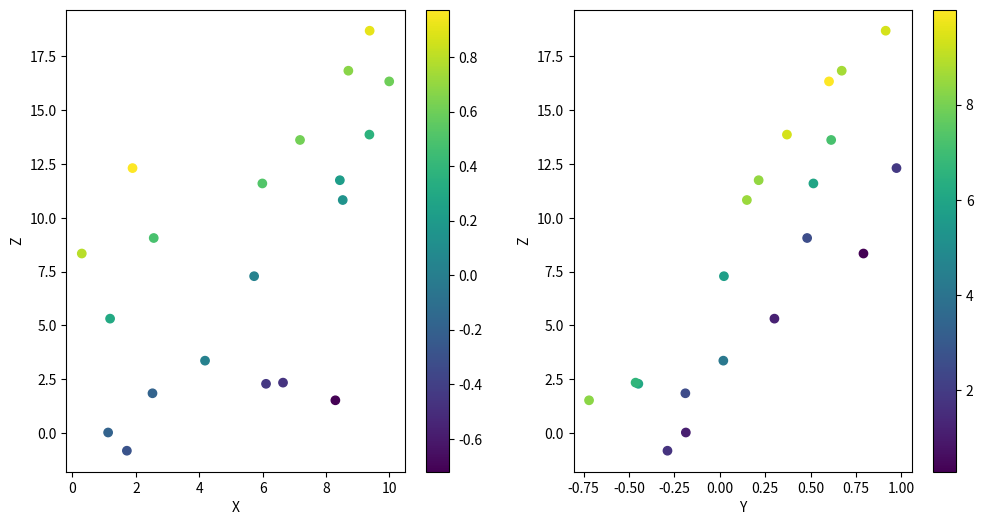

Here is the Python script that generated this plot: (Note: this script raises an exception after producing the figure.)
# see https://users.obs.carnegiescience.edu/cburns/ipynbs/Emcee.html

from numpy import *
Nobs = 20
x_true = random.uniform(0,10, size=Nobs)
y_true = random.uniform(-1,1, size=Nobs)
alpha_true = 0.5
beta_x_true = 1.0
beta_y_true = 10.0
eps_true = 0.5
z_true = alpha_true + beta_x_true*x_true + beta_y_true*y_true
z_obs = z_true + random.normal(0, eps_true, size=Nobs)

%matplotlib inline
from matplotlib import pyplot as plt
plt.figure(figsize=(12,6))
plt.subplot(1,2,1)
plt.scatter(x_true, z_obs, c=y_true, marker='o')
plt.colorbar()
plt.xlabel('X')
plt.ylabel('Z')
plt.subplot(1,2,2)
plt.scatter(y_true, z_obs, c=x_true, marker='o')
plt.colorbar()
plt.xlabel('Y')
plt.ylabel('Z')

def lnprior(p):
    # The parameters are stored as a vector of values, so unpack them
    alpha,betax,betay,eps = p
    # We're using only uniform priors, and only eps has a lower bound
    if eps <= 0:
        return -inf
    return 0

def lnlike(p, x, y, z):
    alpha,betax,betay,eps = p
    model = alpha + betax*x + betay*y
    # the likelihood is sum of the lot of normal distributions
    denom = power(eps,2)
    lp = -0.5*sum(power((z - model),2)/denom + log(denom) + log(2*pi))
    return lp

def lnprob(p, x, y, z):
    lp = lnprior(p)
    if not isfinite(lp):
        return -inf
    return lp + lnlike(p, x, y, z)

import scipy.optimize as opt
nll = lambda *args: -lnlike(*args)
result = opt.minimize(nll, [alpha_true, beta_x_true, beta_y_true, eps_true],
                      args=(x_true, y_true, z_obs))
print(result['x'])

Nwalker,Ndim = 50,4
p0 = [result['x']+1.e-4*random.randn(Ndim) for i in range(Nwalker)]

import emcee
sampler = emcee.EnsembleSampler(Nwalker,Ndim,lnprob,
                                args=(x_true,y_true,z_obs))
pos,prob,state = sampler.run_mcmc(p0, 500)

res=plt.plot(sampler.chain[:,:,0].T, '-', color='k', alpha=0.3)
plt.axhline(alpha_true, color='blue')

sampler.reset()
pos,prob,state = sampler.run_mcmc(pos, 1000)

m_alpha,m_betax,m_betay,m_eps = median(sampler.flatchain, axis=0)

plt.figure(figsize=(12,6))
plt.subplot(1,2,1)
plt.plot(x_true, z_obs-m_alpha-m_betay*y_true, 'o')
plt.xlabel('X')
plt.ylabel('Z - alpha - beta_y y')
# Now plot the model
xx = array([x_true.min(), x_true.max()])
plt.plot(xx, xx*m_betax)
plt.plot(xx, xx*m_betax + m_eps, '--', color='k')
plt.plot(xx, xx*m_betax - m_eps, '--', color='k')
plt.subplot(1,2,2)
plt.plot(y_true, z_obs-m_alpha-m_betax*x_true, 'o')
plt.xlabel('Y')
plt.ylabel('Z - alpha - beta_x x')
yy = array([y_true.min(), y_true.max()])
plt.plot(yy, yy*m_betay)
plt.plot(yy, yy*m_betay + m_eps, '--', color='k')
plt.plot(yy, yy*m_betay - m_eps, '--', color='k')

import corner
tmp = corner.corner(sampler.flatchain, labels=['alpha','betax','betay','eps'], 
                truths=[alpha_true, beta_x_true, beta_y_true, eps_true])

